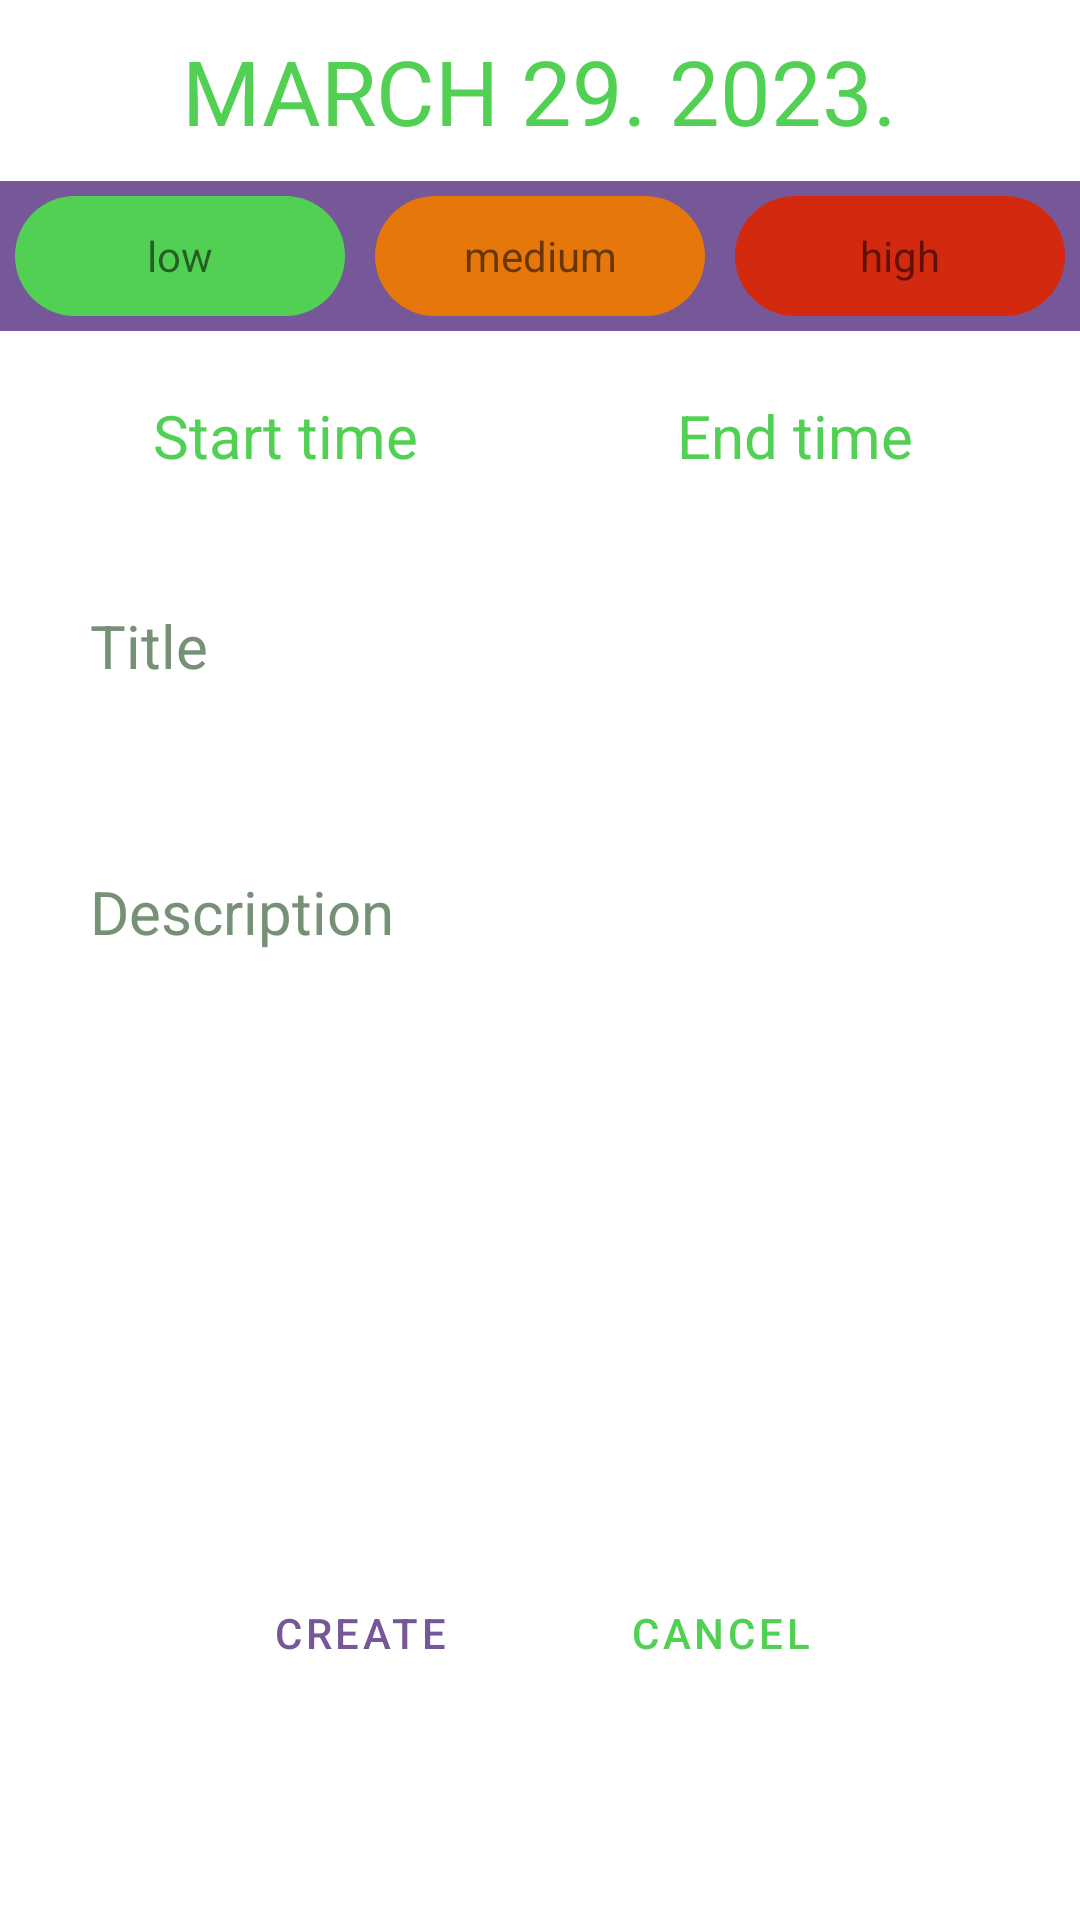

Android layout source for this screen:
<!-- AndroidManifest.xml: application theme Theme.Raf_Dnevnjak -->
<!-- res/layout/activity_create_task.xml -->
<?xml version="1.0" encoding="utf-8"?>
<LinearLayout xmlns:android="http://schemas.android.com/apk/res/android"
    android:layout_width="match_parent"
    android:layout_height="match_parent"
    xmlns:app="http://schemas.android.com/apk/res-auto"
    xmlns:tools="http://schemas.android.com/tools"
    tools:context=".fragments.TasksFragment"
    android:orientation="vertical"
    android:layout_gravity="center"
    >

    <TextView
        android:id="@+id/dateTaskTV"
        android:layout_width="wrap_content"
        android:layout_height="wrap_content"
        android:text="MARCH 29. 2023."
        style="@style/MonthDisplay"
        android:layout_gravity="center"
        app:layout_constraintBottom_toBottomOf="parent"
        app:layout_constraintEnd_toEndOf="parent"
        app:layout_constraintStart_toStartOf="parent"
        app:layout_constraintTop_toTopOf="parent"
        android:layout_margin="10dp"
        />

    <LinearLayout
        android:layout_width="match_parent"
        android:layout_height="50dp"
        android:orientation="horizontal"
        android:layout_gravity="center"
        android:gravity="center"
        android:background="@color/eva_purple"
        >

        <TextView
            android:id="@+id/low_tvv"
            android:layout_width="120dp"
            android:layout_height="match_parent"
            android:layout_gravity="center"
            style="@style/priority"
            android:gravity="center"
            android:background="@drawable/low_prior"
            android:text="@string/low"

            />

        <TextView
            android:id="@+id/medium_tvv"
            android:layout_width="120dp"
            android:layout_gravity="center"
            android:gravity="center"
            android:layout_height="match_parent"
            style="@style/priority"
            android:background="@drawable/medium_prior"
            android:text="medium"

            />

        <TextView
            android:id="@+id/high_tvv"
            android:layout_width="120dp"
            android:layout_gravity="center"
            android:gravity="center"
            style="@style/priority"

            android:layout_height="match_parent"
            android:background="@drawable/high_prior"
            android:text="high"

            />
    </LinearLayout>














    <LinearLayout
        android:layout_width="match_parent"
        android:layout_height="70dp"
        android:orientation="horizontal"
        android:layout_gravity="center"
        android:gravity="center"
        >
        <TextView
            android:id="@+id/startTV"
            android:layout_width="120dp"
            android:layout_height="50dp"
            android:layout_gravity="center"
            android:layout_marginEnd="50dp"
            android:gravity="center"
            android:textColor="@color/eva_green"
            style="@style/CalendarItem"
            android:background="@drawable/search_bar"
            android:text="Start time"/>

        <TextView
            android:id="@+id/endTV"
            android:layout_width="120dp"
            android:layout_height="50dp"
            android:layout_gravity="center"
            android:gravity="center"
            android:textColor="@color/eva_green"
            style="@style/CalendarItem"
            android:background="@drawable/search_bar"
            android:text="End time"

            />
    </LinearLayout>


    <EditText
        android:id="@+id/titleEt"
        android:layout_width="match_parent"
        android:layout_height="70dp"
        android:hint="Title"
        android:textColorHint="@color/bottom_nav_color"
        android:background="@drawable/search_bar"
        android:drawablePadding="10dp"
        android:textColor="@color/eva_green"
        android:textSize="20sp"
        android:paddingLeft="30dp"
        />

    <EditText
        android:id="@+id/descriptionEt"
        android:layout_width="match_parent"
        android:layout_height="250dp"
        android:layout_marginTop="10dp"
        android:layout_marginBottom="10dp"
        android:hint="Description"
        android:gravity="top"
        android:textColorHint="@color/bottom_nav_color"
        android:background="@drawable/search_bar"
        android:drawablePadding="10dp"
        android:textColor="@color/eva_green"
        android:textSize="20sp"
        android:paddingLeft="30dp"
        android:paddingTop="30dp"
        />


    <LinearLayout
        android:layout_height="wrap_content"
        android:layout_width="match_parent"
        android:orientation="horizontal"
        android:layout_gravity="center"
        android:gravity="center"
        >

    <Button
        android:id="@+id/createBtn"

        android:layout_height="wrap_content"
        android:layout_width="wrap_content"
        android:layout_gravity="center"
        android:layout_marginEnd="16dp"
        android:backgroundTint="@color/eva_green"
        android:text="@string/create"
        android:textColor="@color/eva_purple"

        style="?android:attr/buttonBarButtonStyle" />

    <Button
        android:id="@+id/cancel_btn_create"
        android:layout_gravity="center"
        android:layout_width="wrap_content"
        android:layout_height="wrap_content"
        android:layout_marginStart="16dp"
        android:text="@string/cancel"
        android:backgroundTint="@color/eva_purple"
        android:textColor="@color/eva_green"
        style="?android:attr/buttonBarButtonStyle" />
    </LinearLayout>


</LinearLayout>
<!-- resources referenced by this layout -->
<resources>
  <color name="eva_green">#52d053</color>
  <color name="eva_purple">#765898</color>
  <!-- drawable high_prior (drawable) -->
  <?xml version="1.0" encoding="utf-8"?>
  <shape xmlns:android="http://schemas.android.com/apk/res/android" android:shape="rectangle" >
      <solid android:color="@color/HIGH_PRIORITY" />
      <stroke android:width="10dip" android:color="@android:color/transparent"/>
      <corners
          android:radius="25dp">
      </corners>
  </shape>
  <!-- drawable low_prior (drawable) -->
  <?xml version="1.0" encoding="utf-8"?>
  <shape xmlns:android="http://schemas.android.com/apk/res/android" android:shape="rectangle" >
      <solid android:color="@color/LOW_PRIORITY" />
      <stroke android:width="10dip" android:color="@android:color/transparent"/>
      <corners
          android:radius="25dp">
      </corners>
  </shape>
  <!-- drawable medium_prior (drawable) -->
  <?xml version="1.0" encoding="utf-8"?>
  <shape xmlns:android="http://schemas.android.com/apk/res/android" android:shape="rectangle" >
      <solid android:color="@color/MEDIUM_PRIORITY" />
      <stroke android:width="10dip" android:color="@android:color/transparent"/>
      <corners
          android:radius="25dp">
      </corners>
  </shape>
  <string name="cancel">cancel</string>
  <string name="create">create</string>
  <string name="low">low</string>
  <style name="CalendarItem" parent="Theme.Raf_Dnevnjak">
          <item name="android:textSize">20sp</item>
          <item name="android:textColor">@color/white</item>
      </style>
  <style name="MonthDisplay" parent="Theme.Raf_Dnevnjak">
          <item name="android:textSize">30sp</item>
          <item name="android:textColor">#52d053</item>
      </style>
  <style name="Theme.Raf_Dnevnjak" parent="Theme.MaterialComponents.DayNight.DarkActionBar">
          
          <item name="colorPrimary">@color/purple_500</item>
          <item name="colorPrimaryVariant">@color/purple_700</item>
          <item name="colorOnPrimary">@color/white</item>
          
          <item name="colorSecondary">@color/teal_200</item>
          <item name="colorSecondaryVariant">@color/teal_700</item>
          <item name="colorOnSecondary">@color/black</item>
          
          <item name="android:statusBarColor">?attr/colorPrimaryVariant</item>
          
      </style>
  <color name="HIGH_PRIORITY">#d3290f</color>
  <color name="LOW_PRIORITY">#52d053</color>
  <color name="MEDIUM_PRIORITY">#e6770b</color>
  <color name="white">#FFFFFFFF</color>
  <color name="purple_500">#FF6200EE</color>
  <color name="purple_700">#FF3700B3</color>
  <color name="teal_200">#FF03DAC5</color>
  <color name="teal_700">#FF018786</color>
  <color name="black">#FF000000</color>
</resources>
